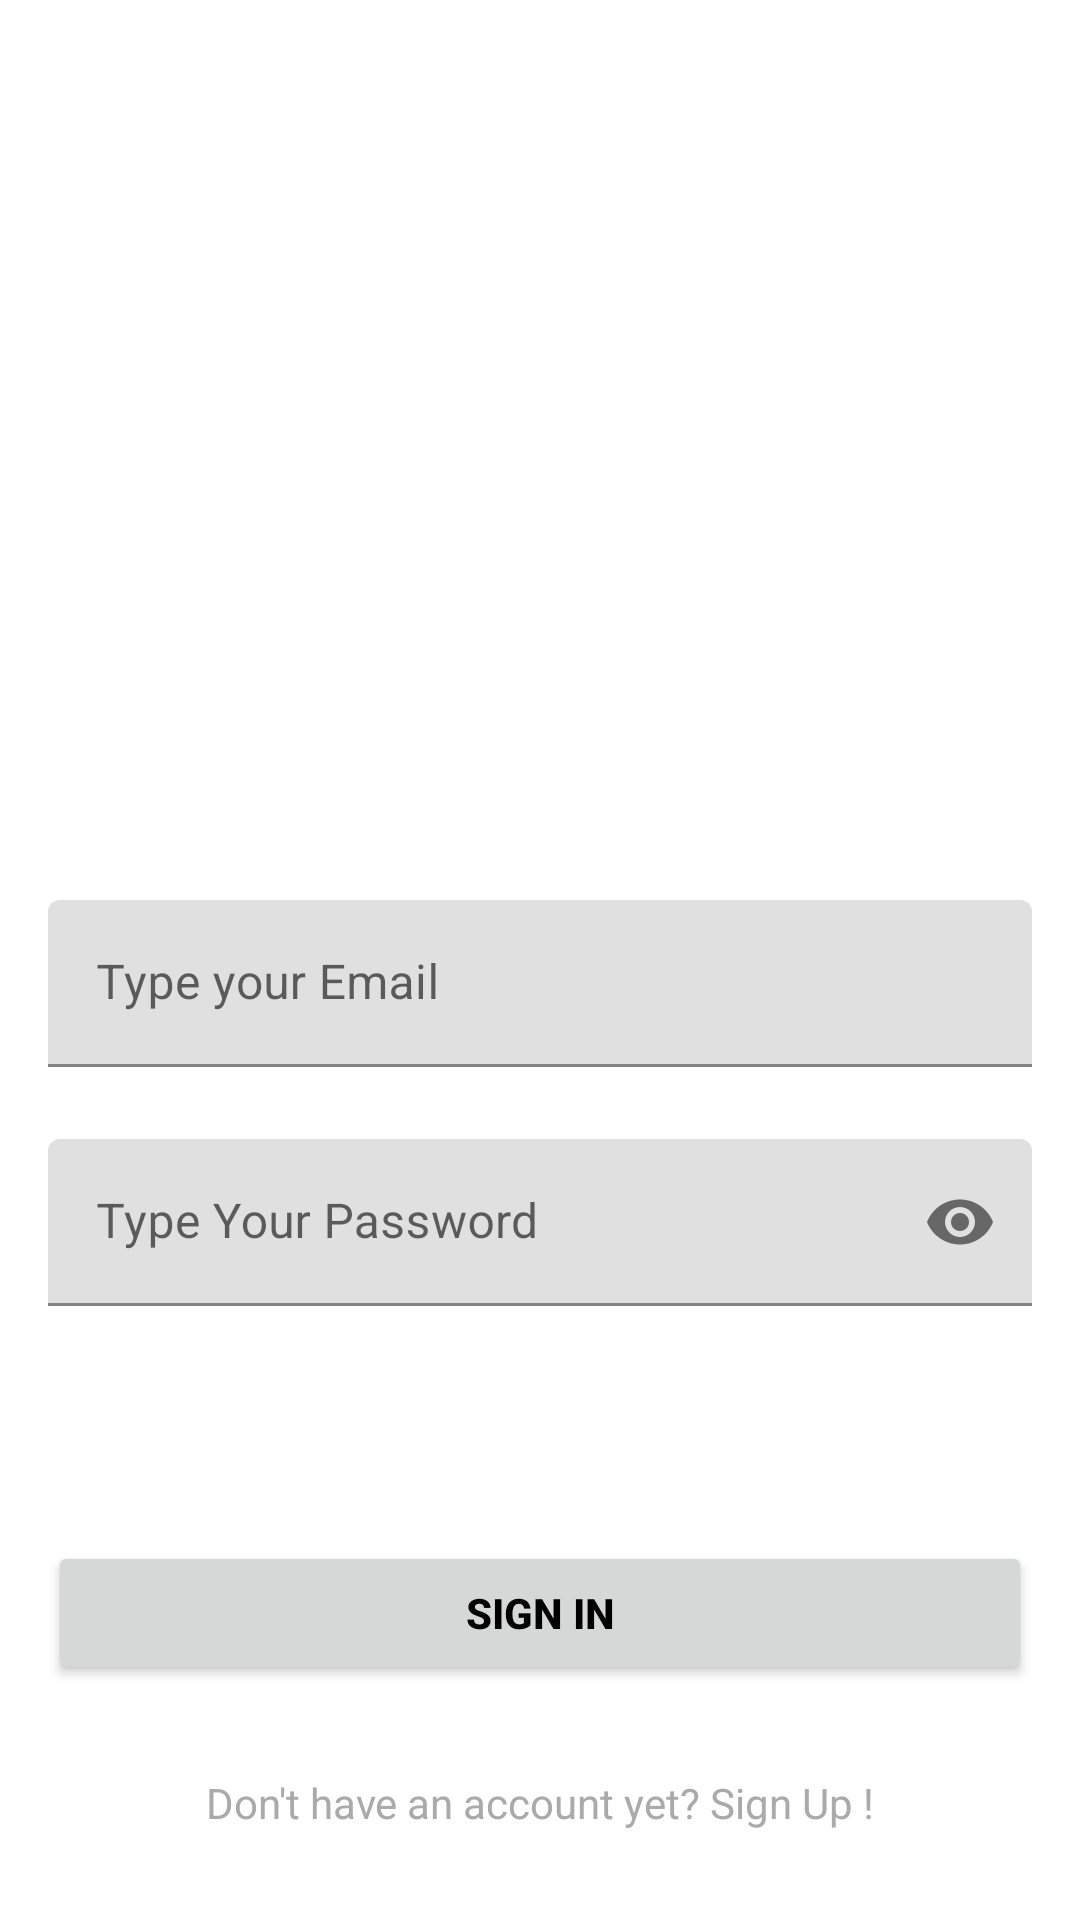

Reconstruct the res/layout file that produces this screen, plus the resources it refers to.
<!-- AndroidManifest.xml: application theme Theme.IotApplication -->
<!-- res/layout/activity_login.xml -->
<?xml version="1.0" encoding="utf-8"?>
<layout xmlns:android="http://schemas.android.com/apk/res/android"
    xmlns:app="http://schemas.android.com/apk/res-auto"
    xmlns:tools="http://schemas.android.com/tools">

    <androidx.constraintlayout.widget.ConstraintLayout
        android:layout_width="match_parent"
        android:layout_height="match_parent">


        <com.google.android.material.textfield.TextInputLayout
            android:id="@+id/email_input_holder"
            android:layout_width="match_parent"
            android:layout_height="wrap_content"
            android:layout_marginHorizontal="16dp"
            android:layout_marginTop="300dp"
            app:layout_constraintEnd_toEndOf="parent"
            app:layout_constraintHorizontal_bias="0.5"
            app:layout_constraintStart_toStartOf="parent"
            app:layout_constraintTop_toTopOf="parent">

            <com.google.android.material.textfield.TextInputEditText
                android:id="@+id/email_input"
                android:layout_width="match_parent"
                android:layout_height="wrap_content"
                android:hint="@string/type_your_email"
                android:inputType="textEmailAddress" />
        </com.google.android.material.textfield.TextInputLayout>

        <com.google.android.material.textfield.TextInputLayout
            android:id="@+id/password_input_holder"
            android:layout_width="match_parent"
            android:layout_height="wrap_content"
            android:layout_marginHorizontal="16dp"
            android:layout_marginTop="24dp"
            app:layout_constraintEnd_toEndOf="parent"
            app:layout_constraintHorizontal_bias="0.5"
            app:layout_constraintStart_toStartOf="parent"
            app:layout_constraintTop_toBottomOf="@id/email_input_holder"
            app:passwordToggleEnabled="true">

            <com.google.android.material.textfield.TextInputEditText
                android:id="@+id/password_input"
                android:layout_width="match_parent"
                android:layout_height="wrap_content"
                android:hint="Type Your Password"
                android:inputType="textPassword" />
        </com.google.android.material.textfield.TextInputLayout>

        <TextView
            android:id="@+id/login_message"
            android:layout_width="wrap_content"
            android:layout_height="wrap_content"
            android:visibility="invisible"
            app:layout_constraintBottom_toTopOf="@+id/sign_in_button"
            app:layout_constraintEnd_toEndOf="parent"
            app:layout_constraintStart_toStartOf="parent"
            app:layout_constraintTop_toBottomOf="@+id/password_input_holder"
            tools:text="some login text" />

        <androidx.appcompat.widget.AppCompatButton
            android:id="@+id/sign_in_button"
            android:layout_width="0dp"
            android:layout_height="wrap_content"
            android:layout_marginHorizontal="16dp"
            android:text="@string/sign_in"
            android:textColor="@color/black"
            android:textStyle="bold"
            app:layout_constraintBottom_toBottomOf="parent"
            app:layout_constraintEnd_toEndOf="parent"
            app:layout_constraintHorizontal_bias="0.5"
            app:layout_constraintStart_toStartOf="parent"
            app:layout_constraintTop_toBottomOf="@id/password_input_holder" />

        <TextView
            android:id="@+id/textView"
            android:layout_width="wrap_content"
            android:layout_height="wrap_content"
            android:text="Don't have an account yet? Sign Up !"
            android:textColor="@color/foreground"
            app:layout_constraintBottom_toBottomOf="parent"
            app:layout_constraintEnd_toEndOf="parent"
            app:layout_constraintHorizontal_bias="0.5"
            app:layout_constraintStart_toStartOf="parent"
            app:layout_constraintTop_toBottomOf="@id/sign_in_button" />

        <ImageView
            android:id="@+id/imageView2"
            android:layout_width="361dp"
            android:layout_height="185dp"
            android:layout_marginStart="25dp"
            android:layout_marginTop="65dp"
            android:layout_marginEnd="25dp"
            app:layout_constraintEnd_toEndOf="parent"
            app:layout_constraintStart_toStartOf="parent"
            app:layout_constraintTop_toTopOf="parent"
            app:srcCompat="@mipmap/ic_banner" />

    </androidx.constraintlayout.widget.ConstraintLayout>
</layout>
<!-- resources referenced by this layout -->
<resources>
  <color name="black">#FF000000</color>
  <color name="foreground">#aaaaaa</color>
  <string name="sign_in">Sign In</string>
  <string name="type_your_email">Type your Email</string>
  <style name="Theme.IotApplication" parent="Theme.MaterialComponents.DayNight.DarkActionBar">
          
          <item name="colorPrimary">@color/purple_500</item>
          <item name="colorPrimaryVariant">@color/purple_700</item>
          <item name="colorOnPrimary">@color/white</item>
          
          <item name="colorSecondary">@color/teal_200</item>
          <item name="colorSecondaryVariant">@color/teal_700</item>
          <item name="colorOnSecondary">@color/black</item>
          
          <item name="android:statusBarColor">?attr/colorPrimaryVariant</item>
          
      </style>
  <color name="purple_500">#FF6200EE</color>
  <color name="purple_700">#FF3700B3</color>
  <color name="white">#FFFFFFFF</color>
  <color name="teal_200">#FF03DAC5</color>
  <color name="teal_700">#FF018786</color>
</resources>
